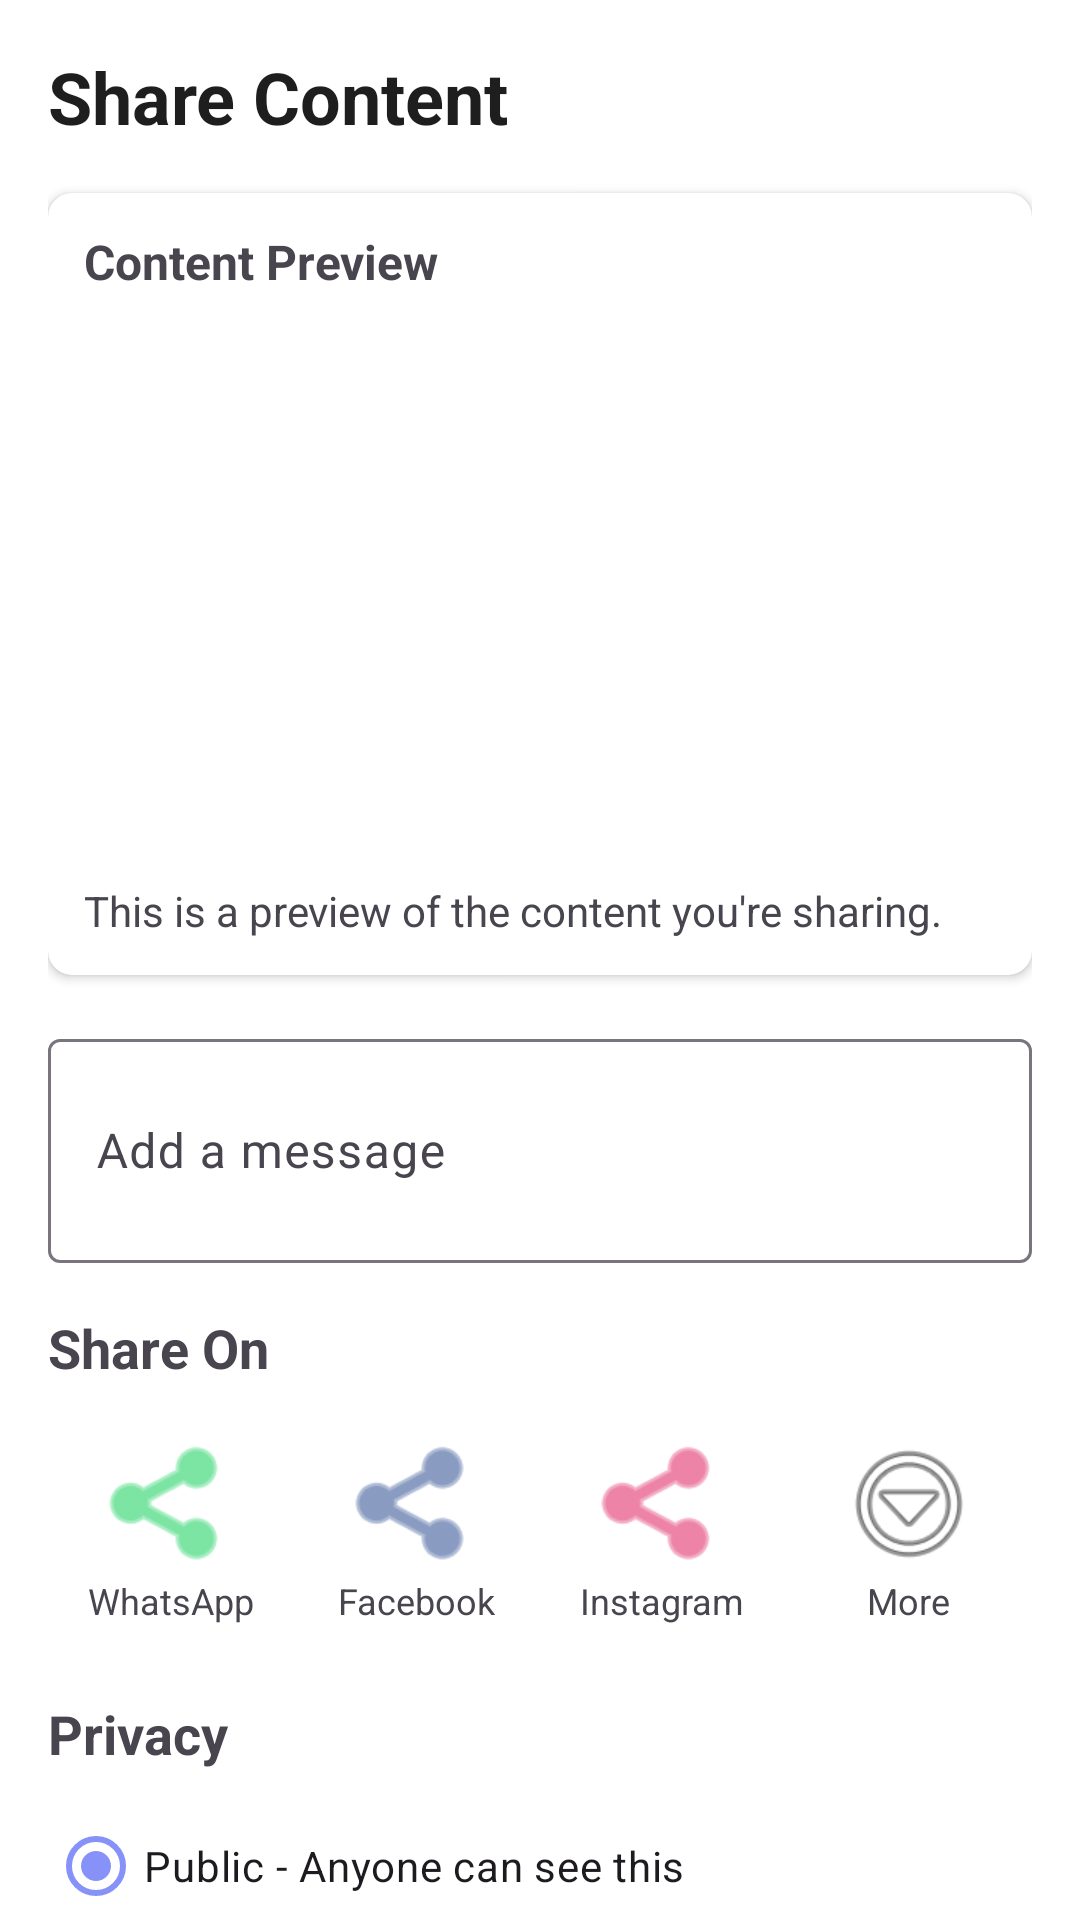

The Android layout XML behind this screen, and the referenced resources:
<!-- AndroidManifest.xml: application theme Theme.Asaf_avisar -->
<!-- res/layout/fragment_share.xml -->
<?xml version="1.0" encoding="utf-8"?>
<androidx.coordinatorlayout.widget.CoordinatorLayout
    xmlns:android="http://schemas.android.com/apk/res/android"
    xmlns:app="http://schemas.android.com/apk/res-auto"
    android:layout_width="match_parent"
    android:layout_height="match_parent"
    android:background="@android:color/white">

    <androidx.core.widget.NestedScrollView
        android:layout_width="match_parent"
        android:layout_height="match_parent">

        <LinearLayout
            android:layout_width="match_parent"
            android:layout_height="wrap_content"
            android:orientation="vertical"
            android:padding="16dp">

            
            <TextView
                android:id="@+id/share_header"
                android:layout_width="match_parent"
                android:layout_height="wrap_content"
                android:text="Share Content"
                android:textSize="24sp"
                android:textStyle="bold"
                android:textColor="#1E1E1E"
                android:layout_marginBottom="16dp"/>

            
            <androidx.cardview.widget.CardView
                android:layout_width="match_parent"
                android:layout_height="wrap_content"
                app:cardCornerRadius="8dp"
                app:cardElevation="2dp"
                android:layout_marginBottom="16dp">

                <LinearLayout
                    android:layout_width="match_parent"
                    android:layout_height="wrap_content"
                    android:orientation="vertical"
                    android:padding="12dp">

                    <TextView
                        android:layout_width="match_parent"
                        android:layout_height="wrap_content"
                        android:text="Content Preview"
                        android:textSize="16sp"
                        android:textStyle="bold"
                        android:layout_marginBottom="8dp"/>

                    <ImageView
                        android:id="@+id/content_image_preview"
                        android:layout_width="match_parent"
                        android:layout_height="180dp"
                        android:scaleType="centerCrop"
                        android:src="@drawable/ic_default_profile"
                        android:contentDescription="Content preview image"
                        android:layout_marginBottom="8dp"/>

                    <TextView
                        android:id="@+id/content_text_preview"
                        android:layout_width="match_parent"
                        android:layout_height="wrap_content"
                        android:text="This is a preview of the content you're sharing."
                        android:textSize="14sp"/>
                </LinearLayout>
            </androidx.cardview.widget.CardView>

            
            <com.google.android.material.textfield.TextInputLayout
                android:layout_width="match_parent"
                android:layout_height="wrap_content"
                android:layout_marginBottom="16dp"
                app:hintEnabled="true"
                app:hintAnimationEnabled="true"
                android:hint="Add a message">

                <com.google.android.material.textfield.TextInputEditText
                    android:id="@+id/share_message_input"
                    android:layout_width="match_parent"
                    android:layout_height="wrap_content"
                    android:inputType="textMultiLine"
                    android:minLines="2"/>
            </com.google.android.material.textfield.TextInputLayout>

            
            <TextView
                android:layout_width="match_parent"
                android:layout_height="wrap_content"
                android:text="Share On"
                android:textSize="18sp"
                android:textStyle="bold"
                android:layout_marginBottom="8dp"/>

            
            <LinearLayout
                android:layout_width="match_parent"
                android:layout_height="wrap_content"
                android:orientation="horizontal"
                android:gravity="center"
                android:layout_marginBottom="16dp">

                
                <LinearLayout
                    android:id="@+id/share_whatsapp"
                    android:layout_width="0dp"
                    android:layout_height="wrap_content"
                    android:layout_weight="1"
                    android:orientation="vertical"
                    android:gravity="center"
                    android:padding="8dp"
                    android:clickable="true"
                    android:focusable="true"
                    android:background="?attr/selectableItemBackground">

                    <ImageView
                        android:layout_width="48dp"
                        android:layout_height="48dp"
                        android:src="@android:drawable/ic_menu_share"
                        android:tint="#25D366"
                        android:contentDescription="WhatsApp"/>

                    <TextView
                        android:layout_width="wrap_content"
                        android:layout_height="wrap_content"
                        android:text="WhatsApp"
                        android:textSize="12sp"/>
                </LinearLayout>

                
                <LinearLayout
                    android:id="@+id/share_facebook"
                    android:layout_width="0dp"
                    android:layout_height="wrap_content"
                    android:layout_weight="1"
                    android:orientation="vertical"
                    android:gravity="center"
                    android:padding="8dp"
                    android:clickable="true"
                    android:focusable="true"
                    android:background="?attr/selectableItemBackground">

                    <ImageView
                        android:layout_width="48dp"
                        android:layout_height="48dp"
                        android:src="@android:drawable/ic_menu_share"
                        android:tint="#3B5998"
                        android:contentDescription="Facebook"/>

                    <TextView
                        android:layout_width="wrap_content"
                        android:layout_height="wrap_content"
                        android:text="Facebook"
                        android:textSize="12sp"/>
                </LinearLayout>

                
                <LinearLayout
                    android:id="@+id/share_instagram"
                    android:layout_width="0dp"
                    android:layout_height="wrap_content"
                    android:layout_weight="1"
                    android:orientation="vertical"
                    android:gravity="center"
                    android:padding="8dp"
                    android:clickable="true"
                    android:focusable="true"
                    android:background="?attr/selectableItemBackground">

                    <ImageView
                        android:layout_width="48dp"
                        android:layout_height="48dp"
                        android:src="@android:drawable/ic_menu_share"
                        android:tint="#E1306C"
                        android:contentDescription="Instagram"/>

                    <TextView
                        android:layout_width="wrap_content"
                        android:layout_height="wrap_content"
                        android:text="Instagram"
                        android:textSize="12sp"/>
                </LinearLayout>

                
                <LinearLayout
                    android:id="@+id/share_more"
                    android:layout_width="0dp"
                    android:layout_height="wrap_content"
                    android:layout_weight="1"
                    android:orientation="vertical"
                    android:gravity="center"
                    android:padding="8dp"
                    android:clickable="true"
                    android:focusable="true"
                    android:background="?attr/selectableItemBackground">

                    <ImageView
                        android:layout_width="48dp"
                        android:layout_height="48dp"
                        android:src="@android:drawable/ic_menu_more"
                        android:contentDescription="More options"/>

                    <TextView
                        android:layout_width="wrap_content"
                        android:layout_height="wrap_content"
                        android:text="More"
                        android:textSize="12sp"/>
                </LinearLayout>
            </LinearLayout>

            
            <TextView
                android:layout_width="match_parent"
                android:layout_height="wrap_content"
                android:text="Privacy"
                android:textSize="18sp"
                android:textStyle="bold"
                android:layout_marginBottom="8dp"/>

            <RadioGroup
                android:id="@+id/privacy_radio_group"
                android:layout_width="match_parent"
                android:layout_height="wrap_content"
                android:orientation="vertical"
                android:layout_marginBottom="16dp">

                <RadioButton
                    android:id="@+id/privacy_public"
                    android:layout_width="match_parent"
                    android:layout_height="wrap_content"
                    android:text="Public - Anyone can see this"
                    android:checked="true"/>

                <RadioButton
                    android:id="@+id/privacy_friends"
                    android:layout_width="match_parent"
                    android:layout_height="wrap_content"
                    android:text="Friends - Only your friends can see this"/>

                <RadioButton
                    android:id="@+id/privacy_private"
                    android:layout_width="match_parent"
                    android:layout_height="wrap_content"
                    android:text="Private - Only you can see this"/>
            </RadioGroup>

            
            <LinearLayout
                android:layout_width="match_parent"
                android:layout_height="wrap_content"
                android:orientation="horizontal">

                <Button
                    android:id="@+id/btn_cancel"
                    android:layout_width="0dp"
                    android:layout_height="wrap_content"
                    android:layout_weight="1"
                    android:text="Cancel"
                    android:textColor="@android:color/black"
                    android:layout_marginEnd="8dp"
                    style="@style/Widget.MaterialComponents.Button.OutlinedButton"/>

                <Button
                    android:id="@+id/btn_share"
                    android:layout_width="0dp"
                    android:layout_height="wrap_content"
                    android:layout_weight="1"
                    android:text="Share"
                    android:textColor="@android:color/white"
                    android:backgroundTint="#4285F4"/>
            </LinearLayout>
        </LinearLayout>
    </androidx.core.widget.NestedScrollView>
</androidx.coordinatorlayout.widget.CoordinatorLayout>
<!-- resources referenced by this layout -->
<resources>
  <style name="Theme.Asaf_avisar" parent="Base.Theme.Asaf_avisar" />
  <style name="Base.Theme.Asaf_avisar" parent="Theme.Material3.DayNight.NoActionBar">
          
          
          <item name="colorPrimary">@color/lavender</item>
          <item name="colorPrimaryVariant">@color/lavender</item>
  
  
  
      </style>
  <color name="lavender">#8692f7</color>
</resources>
